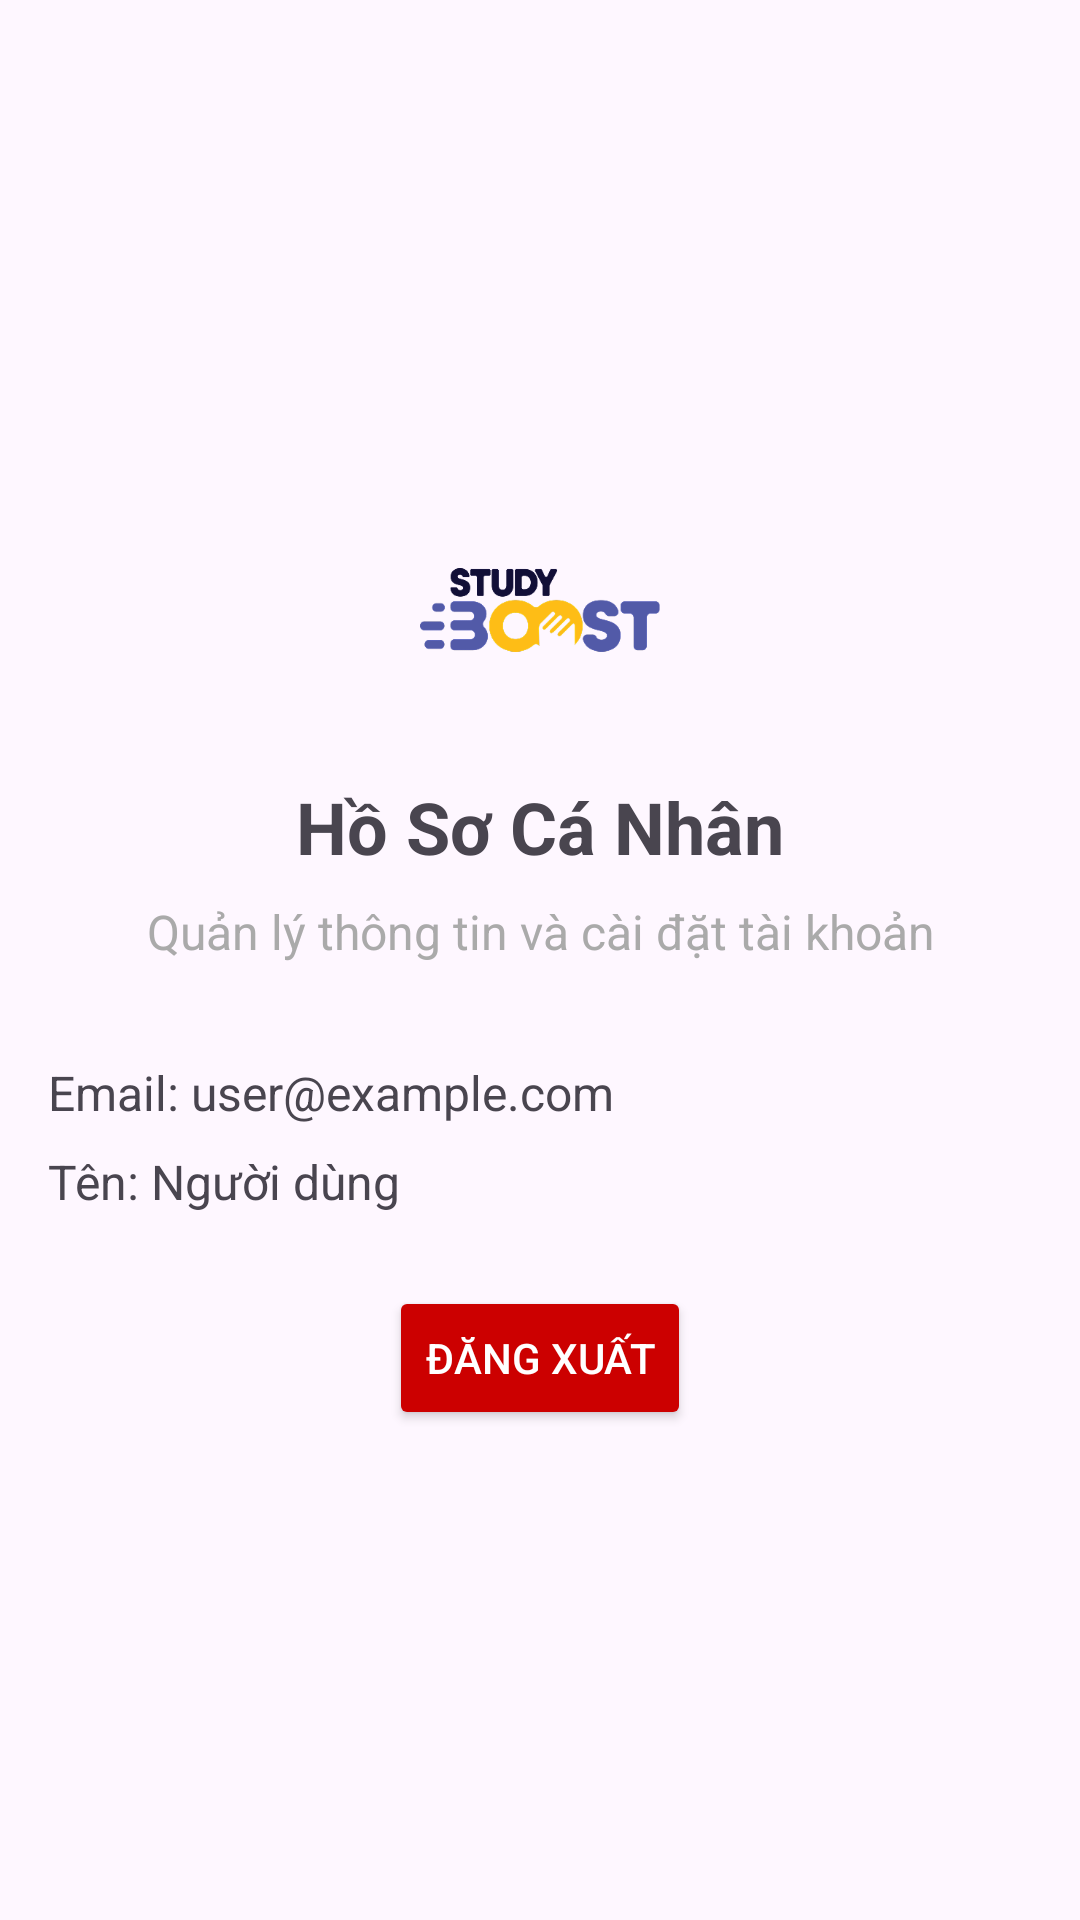

Here is an Android app screen rendered from its layout file. Give the layout XML and the strings, colors and styles it references.
<!-- AndroidManifest.xml: application theme Theme.MiniProject -->
<!-- res/layout/fragment_profile.xml -->
<?xml version="1.0" encoding="utf-8"?>

<LinearLayout xmlns:android="http://schemas.android.com/apk/res/android"
    android:layout_width="match_parent"
    android:layout_height="match_parent"
    android:orientation="vertical"
    android:padding="16dp"
    android:gravity="center">

    <ImageView
        android:layout_width="80dp"
        android:layout_height="80dp"
        android:src="@drawable/icon"
        android:layout_marginBottom="16dp"
        android:contentDescription="Logo ứng dụng" />

    <TextView
        android:layout_width="wrap_content"
        android:layout_height="wrap_content"
        android:text="Hồ Sơ Cá Nhân"
        android:textSize="24sp"
        android:textStyle="bold"
        android:layout_marginBottom="8dp" />

    <TextView
        android:layout_width="wrap_content"
        android:layout_height="wrap_content"
        android:text="Quản lý thông tin và cài đặt tài khoản"
        android:textSize="16sp"
        android:gravity="center"
        android:textColor="@android:color/darker_gray"
        android:layout_marginBottom="32dp" />

  
    <LinearLayout
        android:layout_width="match_parent"
        android:layout_height="wrap_content"
        android:orientation="vertical"
        android:layout_marginBottom="24dp">

        <TextView
            android:id="@+id/user_email"
            android:layout_width="wrap_content"
            android:layout_height="wrap_content"
            android:text="Email: user@example.com"
            android:textSize="16sp"
            android:layout_marginBottom="8dp" />

        <TextView
            android:id="@+id/user_name"
            android:layout_width="wrap_content"
            android:layout_height="wrap_content"
            android:text="Tên: Người dùng"
            android:textSize="16sp" />

    </LinearLayout>

    <Button
        android:id="@+id/btn_logout"
        android:layout_width="wrap_content"
        android:layout_height="wrap_content"
        android:text="Đăng Xuất"
        android:backgroundTint="@android:color/holo_red_dark"
        android:textColor="@android:color/white" />

</LinearLayout>
<!-- resources referenced by this layout -->
<resources>
  <!-- drawable icon: png bitmap (drawable, 16037 bytes) -->
  <style name="Theme.MiniProject" parent="Base.Theme.MiniProject" />
  <style name="Base.Theme.MiniProject" parent="Theme.Material3.DayNight.NoActionBar">
          
          
      </style>
</resources>
